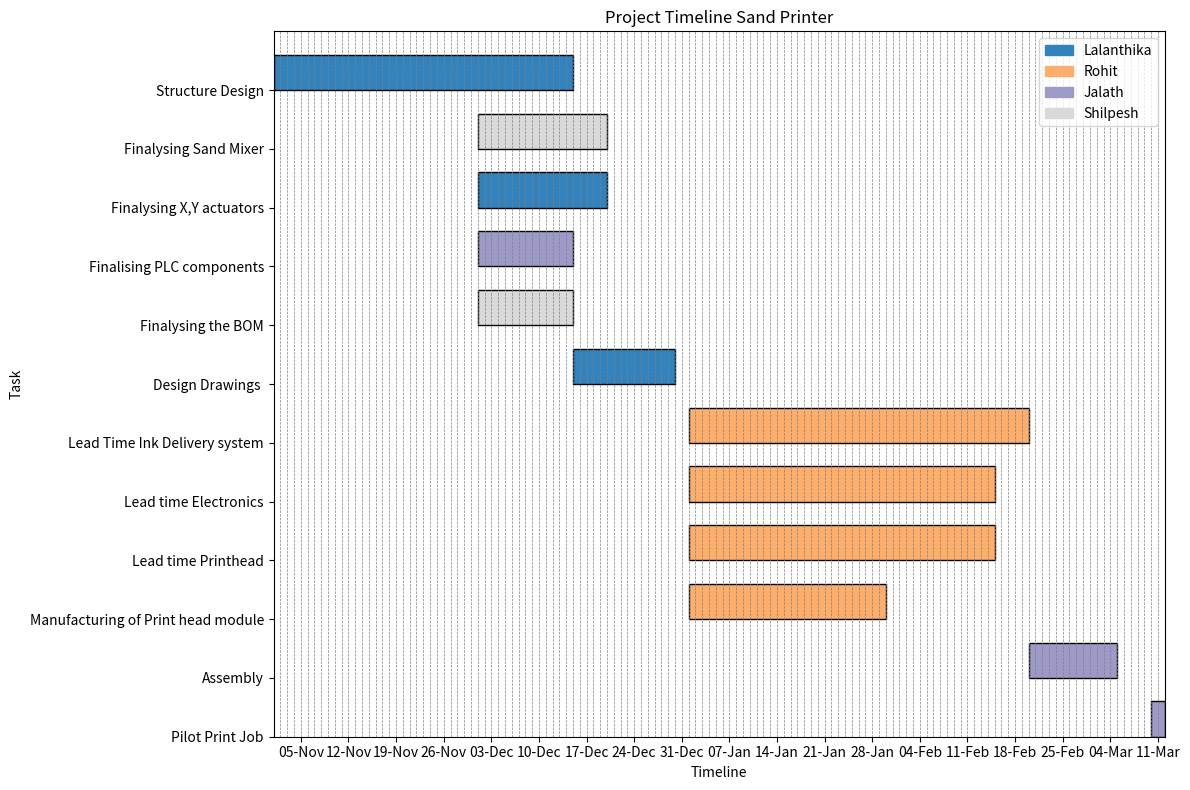

This chart was generated by the following Python code:
import matplotlib.pyplot as plt
import matplotlib.dates as mdates
from datetime import timedelta
import numpy as np

# Define the task information
tasks = [
    {"Task": "Structure Design", "Responsibility": "Lalanthika", "Start date": "1-Nov-2024", "End Date": "15-Dec-2024"},
    {"Task": "Design Drawings ", "Responsibility": "Lalanthika", "Start date": "15-Dec-2024", "End Date": "30-Dec-2024"},
    {"Task": "Manufacturing of Print head module", "Responsibility": "Rohit", "Start date": "1-Jan-2025", "End Date": "30-Jan-2025"},
    {"Task": "Finalysing the BOM", "Responsibility": "Shilpesh", "Start date": "1-Dec-2024", "End Date": "15-Dec-2024"},
    {"Task": "Finalising PLC components", "Responsibility": "Jalath", "Start date": "1-Dec-2024", "End Date": "15-Dec-2024"},
    {"Task": "Finalysing X,Y actuators", "Responsibility": "Lalanthika", "Start date": "1-Dec-2024", "End Date": "20-Dec-2024"},
    {"Task": "Finalysing Sand Mixer", "Responsibility": "Shilpesh", "Start date": "1-Dec-2024", "End Date": "20-Dec-2024"},
    {"Task": "Lead time Printhead", "Responsibility": "Rohit", "Start date": "1-Jan-2025", "End Date": "15-Feb-2025"},
    {"Task": "Lead time Electronics", "Responsibility": "Rohit", "Start date": "1-Jan-2025", "End Date": "15-Feb-2025"},
    {"Task": "Lead Time Ink Delivery system", "Responsibility": "Rohit", "Start date": "1-Jan-2025", "End Date": "20-Feb-2025"},
    {"Task": "Assembly", "Responsibility": "Jalath", "Start date": "20-Feb-2025", "End Date": "5-Mar-2025"},
    {"Task": "Pilot Print Job", "Responsibility": "Jalath", "Start date": "10-Mar-2025", "End Date": "12-Mar-2025"},
]

# Sort the tasks by start date
sorted_tasks = sorted(tasks, key=lambda x: mdates.datestr2num(x["Start date"]),reverse=True)

# Assign different colors to responsibilities
responsibilities = set(task["Responsibility"] for task in sorted_tasks)
colors = plt.colormaps["tab20c"](np.linspace(0, 1, len(responsibilities)))

# Create a figure and axis
fig, ax = plt.subplots(figsize=(12, 8))

# Convert the date strings to datetime objects
start_dates = [mdates.datestr2num(task["Start date"]) for task in sorted_tasks]
end_dates = [mdates.datestr2num(task["End Date"]) for task in sorted_tasks]

# Set the y-axis limits
ax.set_ylim(0, len(sorted_tasks))

# Set the y-ticks and labels
yticks = range(len(sorted_tasks))
ytick_labels = [task["Task"] for task in sorted_tasks]
ax.set_yticks(yticks)
ax.set_yticklabels(ytick_labels)

# Plot the tasks
for i, task in enumerate(sorted_tasks):
    start_date = mdates.datestr2num(task["Start date"])
    end_date = mdates.datestr2num(task["End Date"])
    duration = end_date - start_date

    responsibility = task["Responsibility"]
    color = colors[list(responsibilities).index(responsibility)]

    ax.broken_barh([(start_date, duration)], (i, 0.6), facecolors=color, edgecolor='black')

# Set the x-axis limits and ticks
min_date = min(start_dates)
max_date = max(end_dates)
ax.set_xlim(min_date, max_date)
ax.xaxis.set_major_locator(mdates.WeekdayLocator())
ax.xaxis.set_major_formatter(mdates.DateFormatter('%d-%b'))

# Convert float values to datetime objects
min_date = mdates.num2date(min_date)
max_date = mdates.num2date(max_date)

# Add vertical lines for each day
for date in mdates.drange(min_date, max_date + timedelta(days=1), timedelta(days=1)):
    ax.axvline(date, color='gray', linestyle='--', linewidth=0.5)

# Set the chart title and labels
plt.title("Project Timeline Sand Printer")
plt.xlabel("Timeline")
plt.ylabel("Task")

# Create a legend for responsibilities
handles = [plt.Rectangle((0, 0), 1, 1, color=colors[i]) for i, r in enumerate(responsibilities)]
labels = list(responsibilities)
plt.legend(handles, labels, loc="upper right")

# Adjust the layout and padding
plt.tight_layout()

# Save the plot instead of showing it
plt.savefig('gantt_chart.png')
plt.close()
